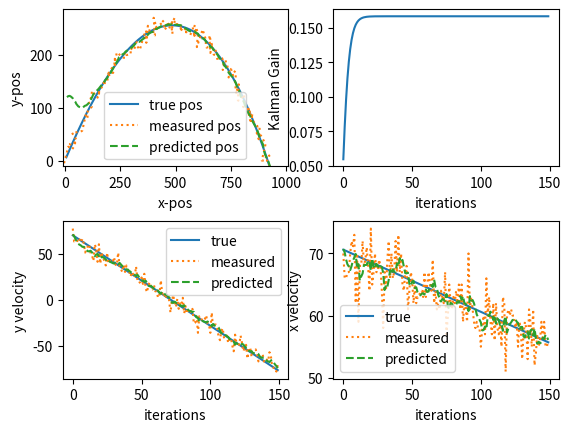

Reproduce this figure in Python.
import matplotlib.pyplot as plt
import math
import random
import numpy as np

'''
kinematic equations:

x_pos(n) = x_pos(n-1) + x_dot(n-1)*dt + .5ax*dt^2
x_dot(n) = x_dot(n-1) + ax*dt - f*x_dot(n-1)         NOTE: f is drag coefficient
y_pos(n) = y_pos(n-1) + y_dot(n-1)*dt + .5ay*dt^2
y_dot(n) = y_dot(n-1) + ay*dt - f*y_dot(n-1)

since there is no x-acceleration, those terms in x_pos & y_pos will not be included
in the matricies below

drag is pseudo included in the control matrix (as a hack)
'''

# used to plot ground truth and basis for simulated measurements
X_true = np.zeros((150, 4))
X_meas = np.zeros((150,4))
X_pred = np.zeros((150,4))

k = []
p = []

dt = .1 #s
a = -9.81 #m/s^2
v0 = 100 #m/s initial velocity

x_pos = 0 #m initial x position
x_dot = v0*math.cos(math.pi/4) #m/s initial x velocity
y_pos = 0 #m initial y position
y_dot = v0*math.sin(math.pi/4) #m/s initial y velocity


#state transition matrix
A = np.matrix([[1, dt, 0, 0],
               [0, 1, 0, 0],
               [0, 0, 1, dt],
               [0, 0, 0, 1]])

#state variables
X = np.matrix([[x_pos],
               [x_dot],
               [y_pos],
               [y_dot]])

#control matrix
B = np.matrix([[0],
               [(1/a)*-1*dt],
               [.5*dt**2],
               [dt]])

#control vector
U = np.matrix([a])


#measurement vector
Y = np.matrix([[0],
               [0],
               [0],
               [0]])


#covariance matrix
P  = np.matrix([[1, .7, 0, 0],
               [.7, 1, 0, 0],
               [0, 0, 1, .7],
               [0, 0, .7, 1]])

#observation matrix
H = np.eye(4)

#process error covariance matrix
#Q = lambda: np.eye(4)*random.gauss(5,.5)
Q = np.eye(4)

#measurement error covariance matrix
R = np.matrix([[36, 0, 0, 0],
               [0, 9, 0, 0],
               [0, 0, 49, 0],
               [0, 0, 0, 16]])

##R = np.matrix([[64, 48, 0, 0],
##               [48, 64, 0, 0],
##               [0, 0, 64, 64],
##               [0, 0, 64, 64]]) 

#               6   6   5   3
#R = np.matrix([[36, 18, 30, 18],
#               [18, 9, 15, 9],
#               [30, 15, 25, 15],
#               [18, 9, 15, 9]])



X_hat = X
P_hat = P

#get ground truth 
for i in range(0, 150):
    X = A*X + B*U
    X_true[i] = np.transpose(X)
    
# reset X, now these are the initial predicitons
X = np.matrix([[10],
               [v0*math.cos(math.pi/4)],
               [120],
               [v0*math.sin(math.pi/4)]])

print(X.transpose().shape)
print(X_pred.shape)

for i in range(0, 150):
    #add predictions to the plot
    X_pred[i] = X.transpose()

    #update predictions
    X_hat = A*X + B*U
    P_hat = A*P*np.transpose(A) + Q#()


    #simulate taking noisy measurements
    Y[0,0] = random.gauss(X_true[i,0], 9)
    Y[1,0] = random.gauss(X_true[i,1], 3)
    Y[2,0] = random.gauss(X_true[i,2], 9)
    Y[3,0] = random.gauss(X_true[i,3], 6)

    #add measurements to our plots
    X_meas[i] = Y.transpose()
    #find the residual
    y = Y - H*X_hat

    #calculate kalman gain
    S = H*P_hat*np.transpose(H) + R
    K = P_hat*np.transpose(H)*np.linalg.inv(S)
    #K = np.linalg.solve((P_hat*np.transpose(H)), S)
    k.append(K[0,0])

    #update state and covariance
    X = X_hat + K*y
    P = (np.eye(P.shape[0]) - K*H)*P_hat

    
plt.figure(1)
plt.subplot(221)
plt.xlabel("x-pos")
plt.ylabel("y-pos")
plt.plot(X_true[:,0],X_true[:,2], '-', label="true pos")
plt.plot(X_meas[:,0],X_meas[:,2], ':', label="measured pos")
plt.plot(X_pred[:,0],X_pred[:,2], '--', label = "predicted pos")
plt.xlim(xmin=-10)
plt.ylim(ymin=-10)
plt.legend()

plt.subplot(222)
plt.xlabel("iterations")
plt.ylabel("Kalman Gain")
plt.plot(k, '-')


plt.subplot(223)
plt.xlabel("iterations")
plt.ylabel("y velocity")
plt.plot(X_true[:,3], '-', label="true")
plt.plot(X_meas[:,3], ':', label="measured")
plt.plot(X_pred[:,3], '--', label="predicted")
plt.legend()

plt.subplot(224)
plt.xlabel("iterations")
plt.ylabel("x velocity")
plt.plot(X_true[:,1], '-', label="true")
plt.plot(X_meas[:,1], ':', label="measured")
plt.plot(X_pred[:,1], '--', label="predicted")
plt.legend()



plt.subplots_adjust(hspace=.35)

plt.show()









